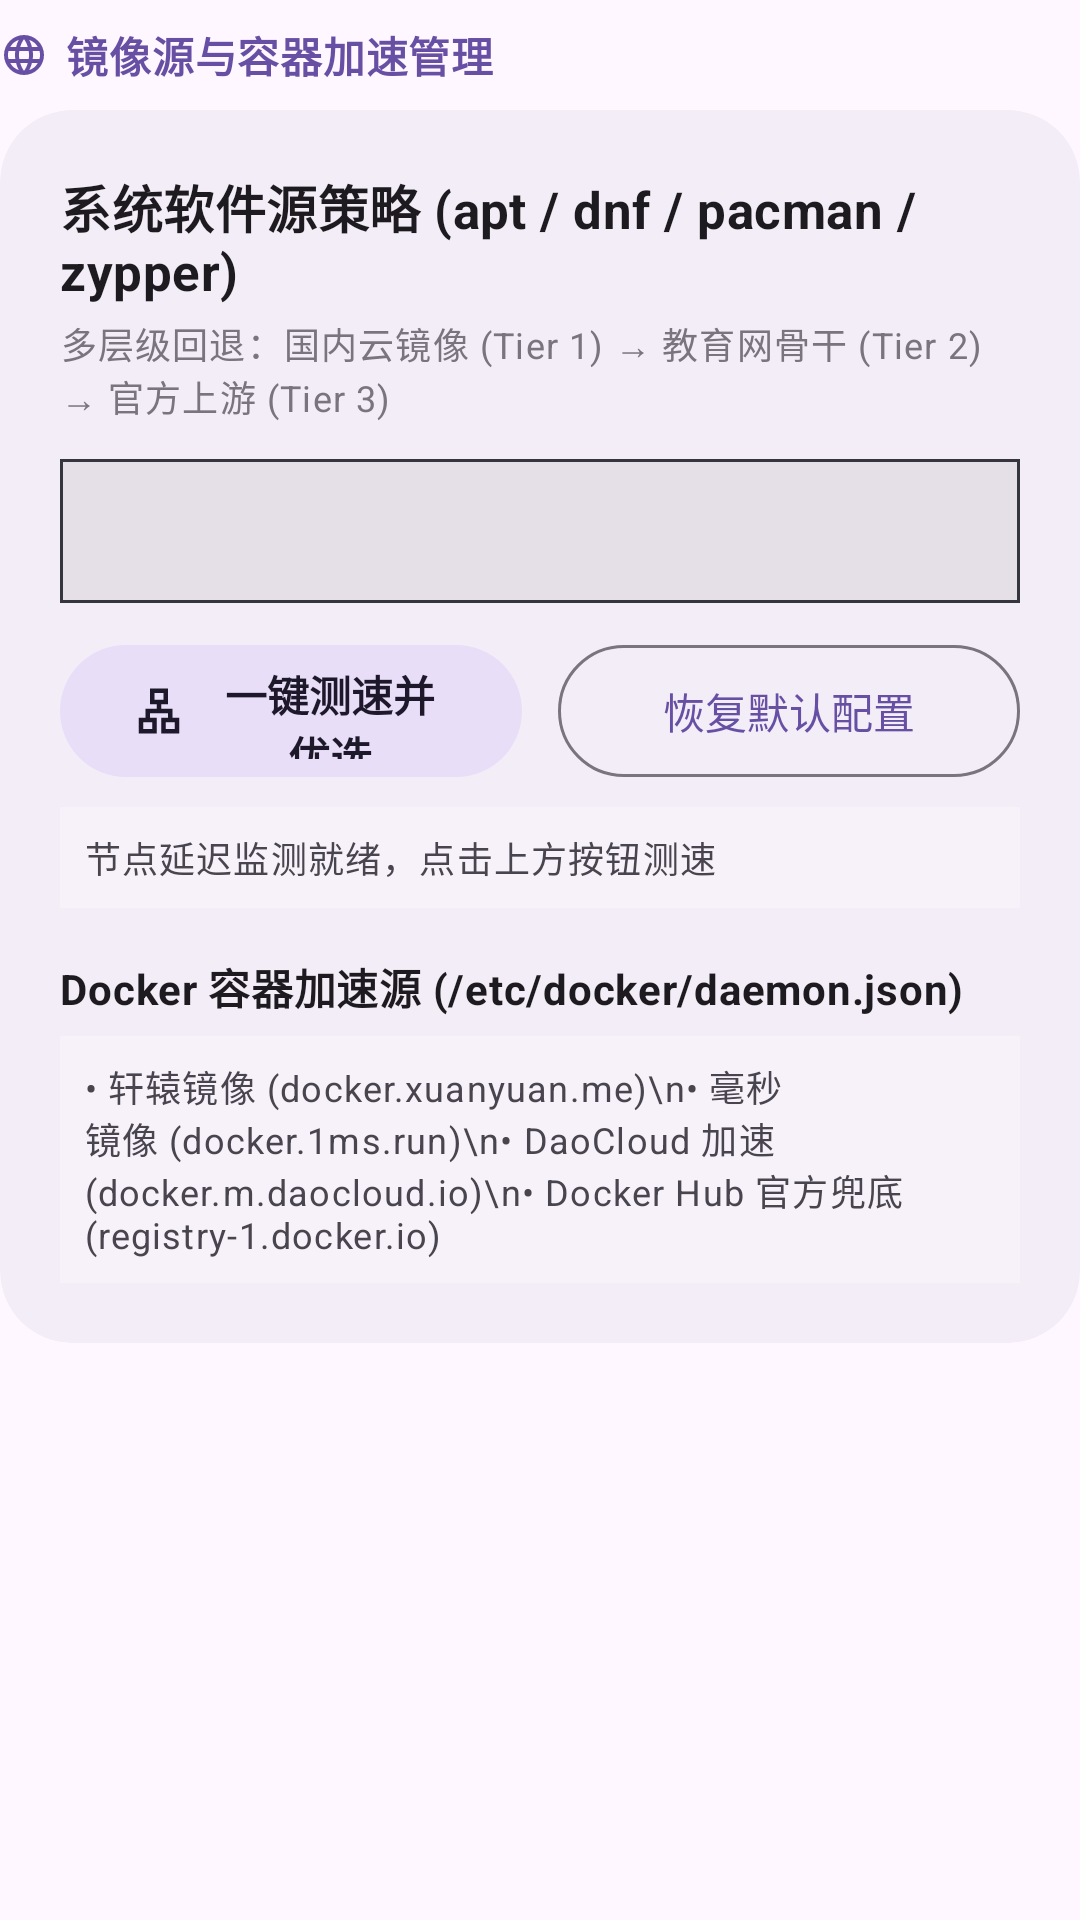

Reconstruct the res/layout file that produces this screen, plus the resources it refers to.
<!-- AndroidManifest.xml: application theme Theme.Orchestella -->
<!-- res/layout/layout_settings_section_mirror.xml -->
<?xml version="1.0" encoding="utf-8"?>
<LinearLayout xmlns:android="http://schemas.android.com/apk/res/android"
    xmlns:app="http://schemas.android.com/apk/res-auto"
    android:layout_width="match_parent"
    android:layout_height="wrap_content"
    android:orientation="vertical">

    <LinearLayout
        style="@style/Widget.Orchestella.InlineIconRow"
        android:layout_width="wrap_content"
        android:layout_height="wrap_content"
        android:layout_marginTop="@dimen/oe_space_sm"
        android:layout_marginBottom="@dimen/oe_space_sm">

        <ImageView
            style="@style/Widget.Orchestella.InlineIcon"
            app:srcCompat="@drawable/ic_sym_globe"
            app:tint="?attr/colorPrimary" />

        <TextView
            android:layout_width="wrap_content"
            android:layout_height="wrap_content"
            android:text="镜像源与容器加速管理"
            android:textAppearance="@style/TextAppearance.Orchestella.Body"
            android:textStyle="bold"
            android:textColor="?attr/colorPrimary" />
    </LinearLayout>

    <com.google.android.material.card.MaterialCardView
        android:id="@+id/card_settings_mirrors"
        android:layout_width="match_parent"
        android:layout_height="wrap_content"
        app:cardCornerRadius="@dimen/oe_corner_card"
        app:cardElevation="0dp"
        app:strokeWidth="0dp"
        app:cardBackgroundColor="?attr/colorSurfaceContainer">

        <LinearLayout
            android:layout_width="match_parent"
            android:layout_height="wrap_content"
            android:orientation="vertical"
            android:padding="@dimen/oe_space_xl">

            <TextView
                android:layout_width="wrap_content"
                android:layout_height="wrap_content"
                android:text="系统软件源策略 (apt / dnf / pacman / zypper)"
                android:textAppearance="@style/TextAppearance.Orchestella.Section"
                android:textStyle="bold"
                android:textColor="?attr/colorOnSurface" />

            <TextView
                android:layout_width="wrap_content"
                android:layout_height="wrap_content"
                android:layout_marginTop="@dimen/oe_space_xs"
                android:text="多层级回退：国内云镜像 (Tier 1) → 教育网骨干 (Tier 2) → 官方上游 (Tier 3)"
                android:textAppearance="@style/TextAppearance.Orchestella.Caption"
                android:textColor="?attr/colorOutline" />

            <Spinner
                android:id="@+id/spinner_settings_mirror_source"
                android:layout_width="match_parent"
                android:layout_height="wrap_content"
                android:minHeight="48dp"
                android:layout_marginTop="@dimen/oe_space_md"
                android:background="@drawable/bg_status_badge"
                android:paddingStart="@dimen/oe_space_md"
                android:paddingEnd="@dimen/oe_space_md" />

            
            <LinearLayout
                android:layout_width="match_parent"
                android:layout_height="wrap_content"
                android:layout_marginTop="@dimen/oe_space_md"
                android:orientation="horizontal"
                android:gravity="center_vertical">

                <com.google.android.material.button.MaterialButton
                    android:id="@+id/btn_settings_speed_test"
                    style="@style/Widget.Orchestella.Button.Tonal"
                    android:layout_width="0dp"
                    android:layout_height="@dimen/oe_btn_h_secondary"
                    android:minHeight="@dimen/oe_btn_h_secondary"
                    android:gravity="center"
                    android:layout_weight="1"
                    android:layout_marginEnd="@dimen/oe_icon_inline_gap"
                    app:icon="@drawable/ic_sym_lan"
                    app:iconSize="18dp"
                    android:text="一键测速并优选"
                    android:textStyle="bold" />

                <com.google.android.material.button.MaterialButton
                    android:id="@+id/btn_settings_reset_mirror"
                    style="@style/Widget.Orchestella.Button.Outlined"
                    android:layout_width="0dp"
                    android:layout_height="@dimen/oe_btn_h_secondary"
                    android:minHeight="@dimen/oe_btn_h_secondary"
                    android:gravity="center"
                    android:layout_weight="1"
                    android:layout_marginStart="@dimen/oe_icon_inline_gap"
                    android:text="恢复默认配置" />
            </LinearLayout>

            <TextView
                android:id="@+id/txt_settings_speed_test_results"
                android:layout_width="match_parent"
                android:layout_height="wrap_content"
                android:layout_marginTop="@dimen/oe_space_sm"
                android:background="?attr/colorSurfaceContainerLow"
                android:padding="@dimen/oe_space_sm"
                android:text="节点延迟监测就绪，点击上方按钮测速"
                android:textAppearance="@style/TextAppearance.Orchestella.Caption"
                android:textColor="?attr/colorOnSurfaceVariant" />

            
            <TextView
                android:layout_width="wrap_content"
                android:layout_height="wrap_content"
                android:layout_marginTop="@dimen/oe_space_lg"
                android:text="Docker 容器加速源 (/etc/docker/daemon.json)"
                android:textAppearance="@style/TextAppearance.Orchestella.Body"
                android:textStyle="bold"
                android:textColor="?attr/colorOnSurface" />

            <TextView
                android:id="@+id/txt_settings_docker_mirrors"
                android:layout_width="match_parent"
                android:layout_height="wrap_content"
                android:layout_marginTop="@dimen/oe_icon_inline_gap"
                android:background="?attr/colorSurfaceContainerLow"
                android:padding="@dimen/oe_space_sm"
                android:text="• 轩辕镜像 (docker.xuanyuan.me)\n• 毫秒镜像 (docker.1ms.run)\n• DaoCloud 加速 (docker.m.daocloud.io)\n• Docker Hub 官方兜底 (registry-1.docker.io)"
                android:textAppearance="@style/TextAppearance.Orchestella.Caption"
                android:textColor="?attr/colorOnSurfaceVariant" />

        </LinearLayout>
    </com.google.android.material.card.MaterialCardView>

</LinearLayout>
<!-- resources referenced by this layout -->
<resources>
  <dimen name="oe_btn_h_secondary">48dp</dimen>
  <dimen name="oe_corner_card">24dp</dimen>
  <dimen name="oe_icon_inline_gap">6dp</dimen>
  <dimen name="oe_space_lg">16dp</dimen>
  <dimen name="oe_space_md">12dp</dimen>
  <dimen name="oe_space_sm">8dp</dimen>
  <dimen name="oe_space_xl">20dp</dimen>
  <dimen name="oe_space_xs">4dp</dimen>
  <!-- drawable bg_status_badge (drawable) -->
  <?xml version="1.0" encoding="utf-8"?>
  <shape xmlns:android="http://schemas.android.com/apk/res/android"
      android:shape="rectangle">
      <corners android:radius="0dp" />
      <solid android:color="#20808080" />
      <stroke
          android:width="1dp"
          android:color="#34353D" />
  </shape>
  <style name="TextAppearance.Orchestella.Body" parent="TextAppearance.Material3.BodyMedium">
          <item name="android:textSize">14sp</item>
      </style>
  <style name="TextAppearance.Orchestella.Caption" parent="TextAppearance.Material3.BodySmall">
          <item name="android:textSize">12sp</item>
      </style>
  <style name="TextAppearance.Orchestella.Section" parent="TextAppearance.Material3.TitleMedium">
          <item name="android:textSize">17sp</item>
      </style>
  <style name="Widget.Orchestella.Button.Outlined" parent="Widget.Material3.Button.OutlinedButton">
          <item name="cornerRadius">@dimen/oe_btn_pill_radius</item>
          <item name="android:minHeight">@dimen/oe_btn_h_secondary</item>
          <item name="android:minWidth">@dimen/oe_btn_h_secondary</item>
          <item name="android:insetTop">@dimen/oe_btn_visual_inset</item>
          <item name="android:insetBottom">@dimen/oe_btn_visual_inset</item>
          <item name="android:textAppearance">@style/TextAppearance.Orchestella.LabelEmphasized</item>
      </style>
  <style name="Widget.Orchestella.Button.Tonal" parent="Widget.Material3.Button.TonalButton">
          <item name="cornerRadius">@dimen/oe_btn_pill_radius</item>
          <item name="android:minHeight">@dimen/oe_btn_h_secondary</item>
          <item name="android:minWidth">@dimen/oe_btn_h_secondary</item>
          <item name="android:insetTop">@dimen/oe_btn_visual_inset</item>
          <item name="android:insetBottom">@dimen/oe_btn_visual_inset</item>
          <item name="android:textAppearance">@style/TextAppearance.Orchestella.LabelEmphasized</item>
      </style>
  <style name="Widget.Orchestella.InlineIcon" parent="">
          <item name="android:layout_width">@dimen/oe_icon_inline</item>
          <item name="android:layout_height">@dimen/oe_icon_inline</item>
          <item name="android:layout_marginEnd">@dimen/oe_icon_inline_gap</item>
          <item name="android:scaleType">centerInside</item>
          <item name="android:importantForAccessibility">no</item>
      </style>
  <style name="Widget.Orchestella.InlineIconRow" parent="">
          <item name="android:layout_width">wrap_content</item>
          <item name="android:layout_height">wrap_content</item>
          <item name="android:orientation">horizontal</item>
          <item name="android:gravity">center_vertical</item>
      </style>
  <dimen name="oe_btn_pill_radius">22dp</dimen>
  <dimen name="oe_btn_visual_inset">2dp</dimen>
  <style name="TextAppearance.Orchestella.LabelEmphasized" parent="TextAppearance.Material3.LabelMedium">
          <item name="android:textSize">14sp</item>
          <item name="android:fontFamily">sans-serif-medium</item>
          <item name="android:letterSpacing">0</item>
      </style>
  <dimen name="oe_icon_inline">16dp</dimen>
  <style name="ThemeOverlay.Orchestella.MaterialAlertDialog" parent="ThemeOverlay.Material3.MaterialAlertDialog">
          <item name="android:windowAnimationStyle">@style/Animation.Orchestella.Dialog</item>
      </style>
  <style name="Animation.Orchestella.Dialog" parent="@android:style/Animation.Dialog">
          <item name="android:windowEnterAnimation">@anim/oe_dialog_fade_enter</item>
          <item name="android:windowExitAnimation">@anim/oe_dialog_fade_exit</item>
      </style>
</resources>
